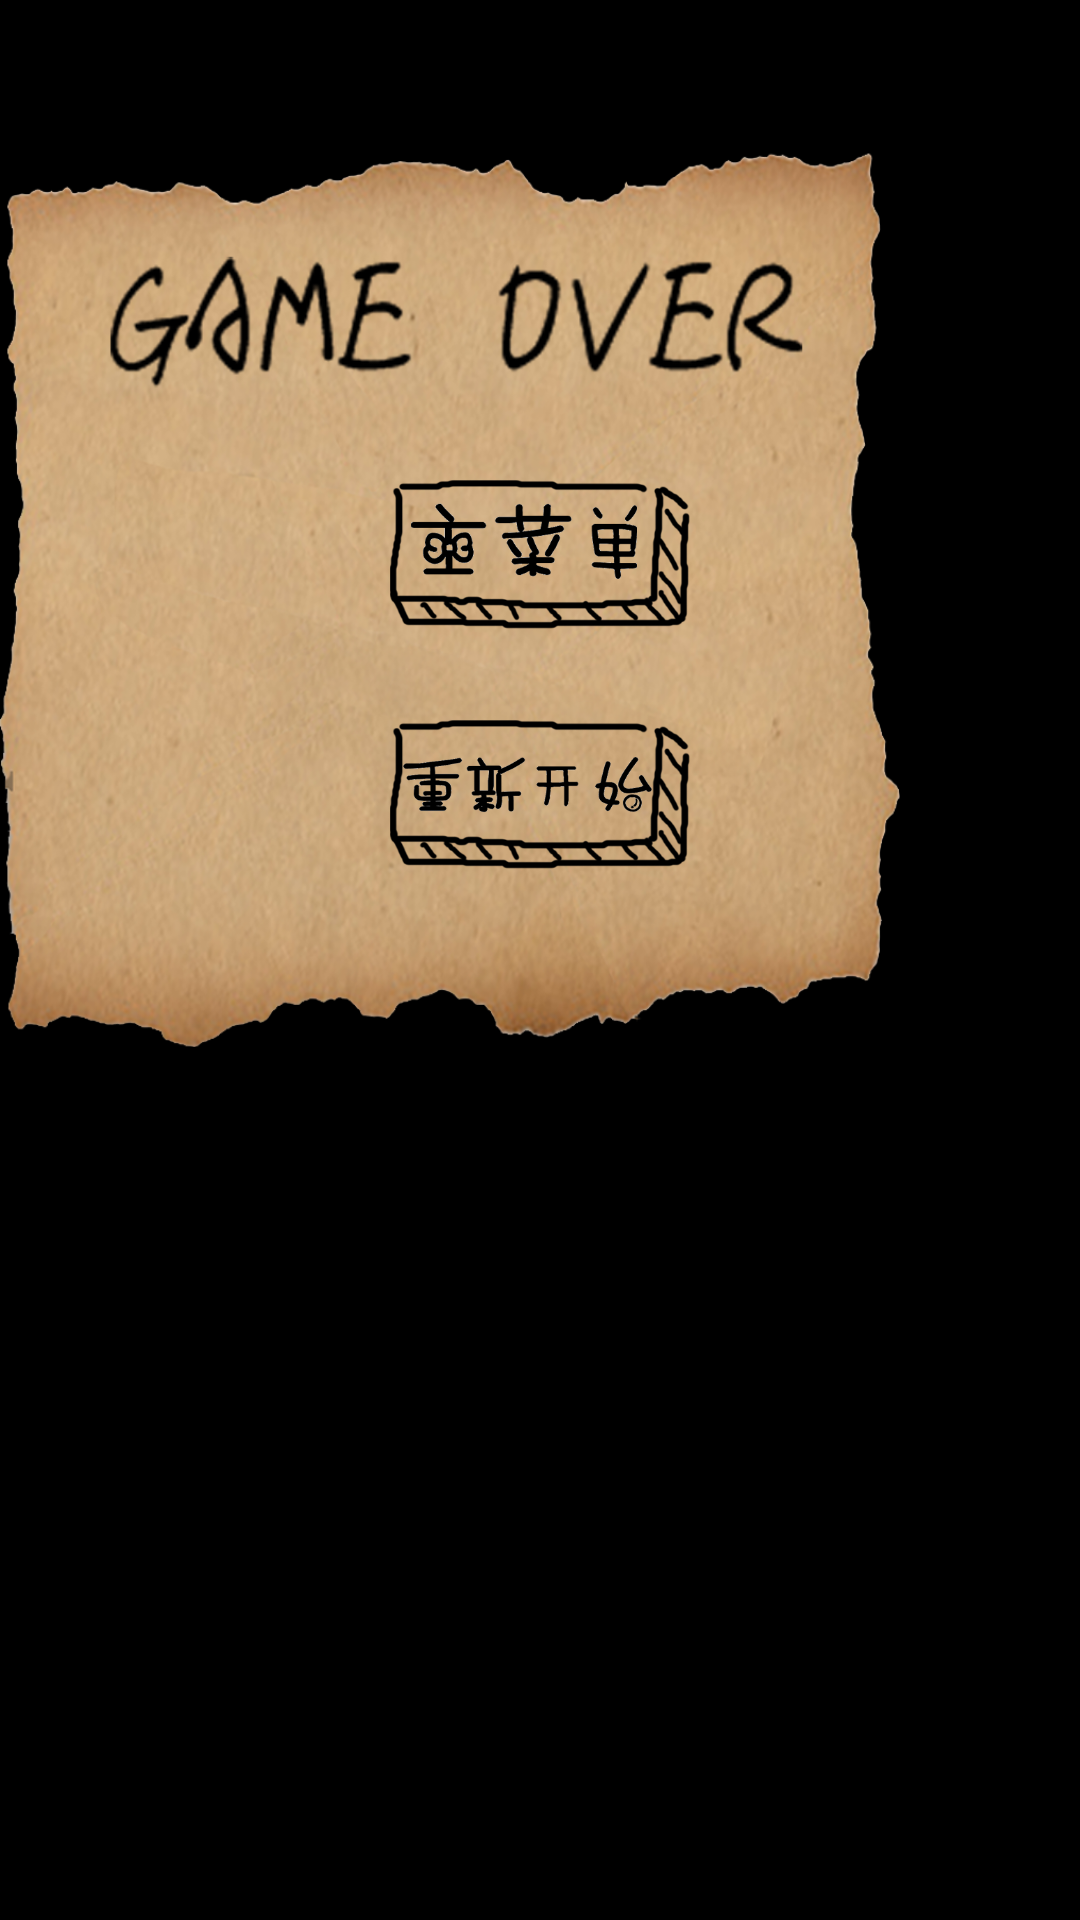

Android layout source for this screen:
<!-- AndroidManifest.xml: application theme android:Theme.NoTitleBar.Fullscreen -->
<!-- res/layout/gameoverdialog.xml -->
<?xml version="1.0" encoding="utf-8"?>
<RelativeLayout xmlns:android="http://schemas.android.com/apk/res/android"
    android:layout_width="match_parent"
    android:layout_height="match_parent" >
    <ImageView
    android:id="@+id/gameoverBackground"
    android:layout_width="300dp"
    android:layout_height="400dp"
    android:layout_alignParentTop="true"
    android:src="@drawable/gameover" />
  <ImageButton
     android:id="@+id/menu"
     android:layout_alignTop="@id/gameoverBackground"
     android:layout_width="100dp"
     android:layout_height="50dp"
     android:layout_alignParentTop="true"
     android:layout_centerHorizontal="true"
     android:layout_marginTop="160dp"
     
     android:background="@drawable/menu" />
<ImageButton
     android:id="@+id/restart"
     android:layout_alignTop="@id/gameoverBackground"
     android:layout_width="100dp"
     android:layout_height="50dp"
     android:layout_alignParentTop="true"
     android:layout_centerHorizontal="true"
     android:layout_marginTop="240dp"
     android:background="@drawable/restart" />

</RelativeLayout>
<!-- resources referenced by this layout -->
<resources>
  <!-- drawable gameover: png bitmap (drawable-hdpi, 646992 bytes) -->
  <!-- drawable menu: png bitmap (drawable-hdpi, 51815 bytes) -->
  <!-- drawable restart: png bitmap (drawable-hdpi, 49676 bytes) -->
</resources>
